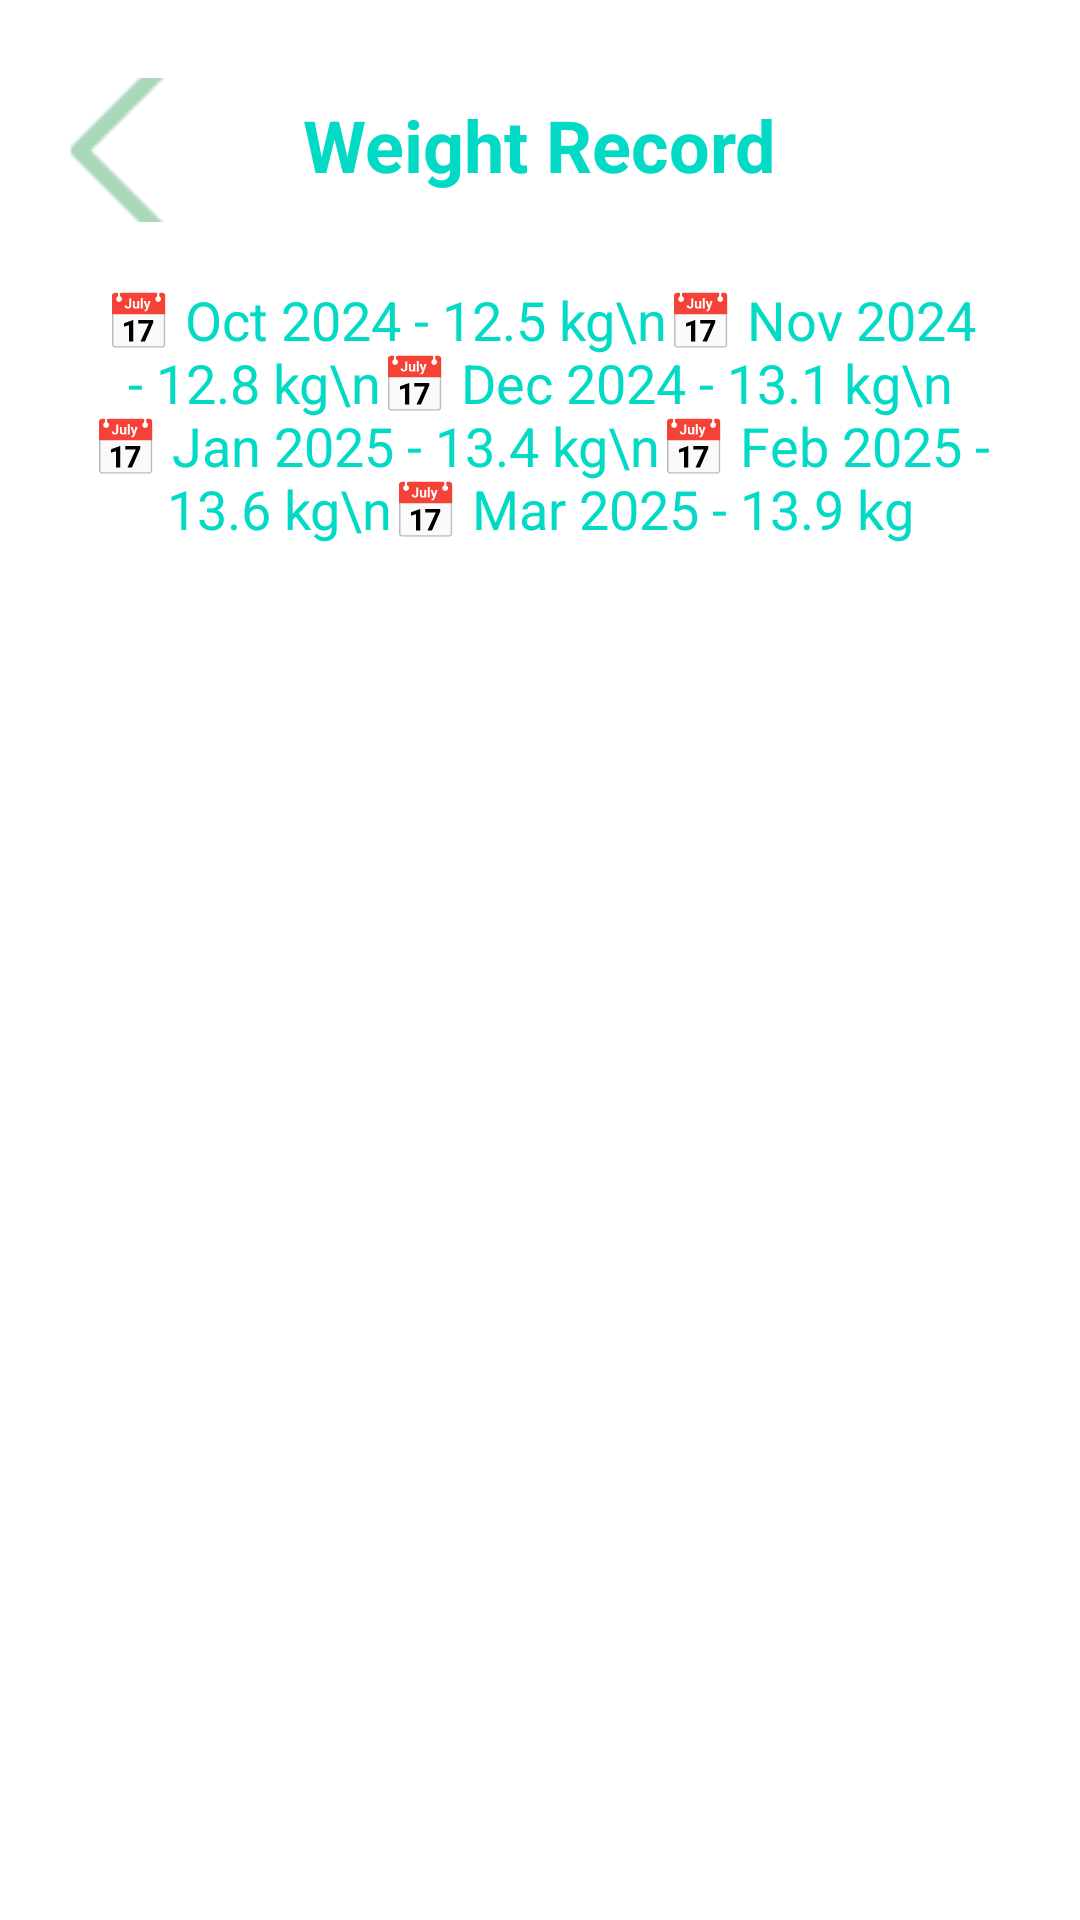

Layout XML and referenced resources for this Android screen:
<!-- AndroidManifest.xml: application theme Theme.CareTail -->
<!-- res/layout/activity_weight_record.xml -->
<?xml version="1.0" encoding="utf-8"?>
<RelativeLayout xmlns:android="http://schemas.android.com/apk/res/android"
    xmlns:app="http://schemas.android.com/apk/res-auto"
    xmlns:tools="http://schemas.android.com/tools"
    android:id="@+id/main"
    android:layout_width="match_parent"
    android:layout_height="match_parent"
    android:padding="16dp"
    android:background="#FFFFFF"
    tools:context=".WeightRecord">

    <ImageButton
        android:id="@+id/back"
        android:layout_width="48dp"
        android:layout_height="48dp"
        android:layout_alignParentStart="true"
        android:layout_marginTop="10dp"
        android:background="?attr/selectableItemBackgroundBorderless"
        android:contentDescription="Back Button"
        android:src="@drawable/icons8_back_69" />
    <TextView
        android:id="@+id/tv_title"
        android:layout_width="wrap_content"
        android:layout_height="wrap_content"
        android:layout_centerHorizontal="true"
        android:layout_marginTop="16dp"
        android:text="Weight Record"
        android:textSize="24sp"
        android:textStyle="bold"
        android:textColor="#03DAC5"/>
    <TextView
        android:id="@+id/tv_weight_record"
        android:layout_width="match_parent"
        android:layout_height="wrap_content"
        android:layout_below="@id/tv_title"
        android:layout_marginTop="20dp"
        android:text="📅 Oct 2024 - 12.5 kg\n📅 Nov 2024 - 12.8 kg\n📅 Dec 2024 - 13.1 kg\n📅 Jan 2025 - 13.4 kg\n📅 Feb 2025 - 13.6 kg\n📅 Mar 2025 - 13.9 kg"
        android:textSize="18sp"
        android:textColor="#03DAC5"
        android:padding="10dp"
        android:gravity="center"/>

</RelativeLayout>
<!-- resources referenced by this layout -->
<resources>
  <!-- drawable icons8_back_69: png bitmap (drawable, 439 bytes) -->
  <style name="Theme.CareTail" parent="Theme.MaterialComponents.DayNight.NoActionBar">
          
          <item name="colorPrimary">@color/purple_500</item>
          <item name="colorPrimaryVariant">@color/purple_700</item>
          <item name="colorOnPrimary">@color/white</item>
          
          <item name="colorSecondary">@color/teal_200</item>
          <item name="colorSecondaryVariant">@color/teal_700</item>
          <item name="colorOnSecondary">@color/black</item>
          
          <item name="android:statusBarColor">?attr/colorPrimaryVariant</item>
          
      </style>
  <color name="purple_500">#FF6200EE</color>
  <color name="purple_700">#FF3700B3</color>
  <color name="white">#FFFFFFFF</color>
  <color name="teal_200">#FF03DAC5</color>
  <color name="teal_700">#FF018786</color>
  <color name="black">#FF000000</color>
</resources>
